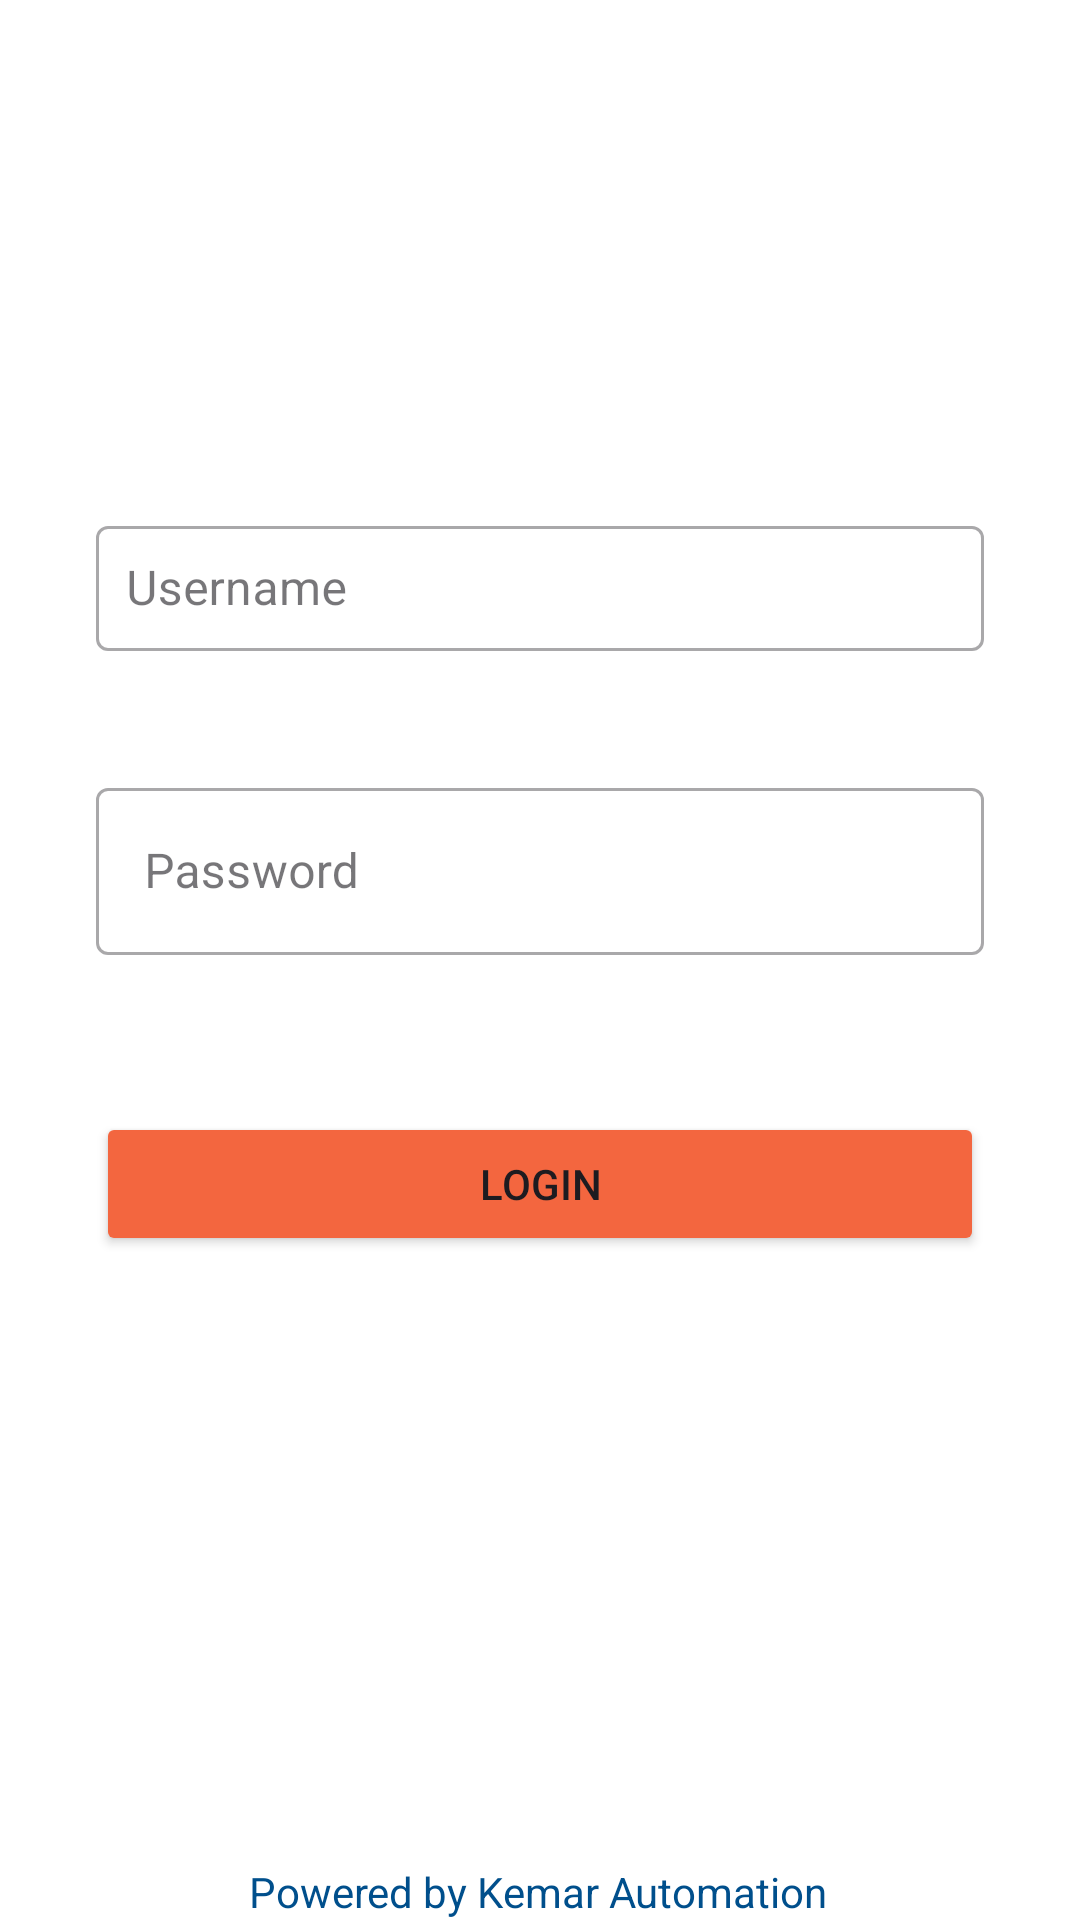

Here is an Android app screen rendered from its layout file. Give the layout XML and the strings, colors and styles it references.
<!-- AndroidManifest.xml: application theme Theme.UrgeTruckKotlin -->
<!-- res/layout/activity_login.xml -->
<?xml version="1.0" encoding="utf-8"?>
<layout
    xmlns:app="http://schemas.android.com/apk/res-auto"
    xmlns:android="http://schemas.android.com/apk/res/android">
    <androidx.core.widget.NestedScrollView
        android:layout_width="match_parent"
        android:fillViewport="true"
        android:layout_height="match_parent">
        <androidx.constraintlayout.widget.ConstraintLayout
            android:layout_width="match_parent"
            android:layout_height="match_parent"
            android:layout_gravity="center"
            android:background="@color/bgcolor"
            >

            <ImageView
                android:id="@+id/loginlogo"
                android:layout_width="wrap_content"
                android:layout_height="wrap_content"
                android:layout_marginTop="120dp"
                android:src="@mipmap/loginlogo"
                app:layout_constraintEnd_toEndOf="parent"
                app:layout_constraintStart_toStartOf="parent"
                app:layout_constraintTop_toTopOf="parent" />

            <com.google.android.material.textfield.TextInputLayout
                android:id="@+id/textinputusername"
                style="@style/Widget.MaterialComponents.TextInputLayout.OutlinedBox"
                android:layout_width="match_parent"
                android:layout_height="wrap_content"
                android:layout_marginStart="32dp"
                android:layout_marginLeft="32dp"
                android:layout_marginTop="50dp"
                android:layout_marginEnd="32dp"
                android:layout_marginRight="32dp"
                app:errorEnabled="true"
                app:layout_constraintStart_toStartOf="parent"
                app:layout_constraintTop_toBottomOf="@+id/loginlogo">

                <com.google.android.material.textfield.TextInputEditText
                    android:layout_width="match_parent"
                    android:id="@+id/tvusername"
                    android:padding="10dp"
                    android:layout_height="wrap_content"
                    android:hint="Username"
                    android:inputType="text" />
            </com.google.android.material.textfield.TextInputLayout>

            <com.google.android.material.textfield.TextInputLayout
                android:id="@+id/textinputpassword"
                style="@style/Widget.MaterialComponents.TextInputLayout.OutlinedBox"
                android:layout_width="match_parent"
                android:layout_height="wrap_content"
                android:layout_marginStart="32dp"
                android:layout_marginLeft="32dp"
                android:layout_marginTop="20dp"
                android:layout_marginEnd="32dp"
                android:layout_marginRight="32dp"
                app:errorEnabled="true"
                app:layout_constraintStart_toStartOf="parent"
                app:layout_constraintTop_toBottomOf="@+id/textinputusername">

                <com.google.android.material.textfield.TextInputEditText
                    android:layout_width="match_parent"
                    android:layout_height="wrap_content"
                    android:id="@+id/tvpassword"
                    android:hint="Password"
                    android:inputType="textPassword" />
            </com.google.android.material.textfield.TextInputLayout>


            <Button
                android:id="@+id/buttonLogin"
                android:layout_width="match_parent"
                android:layout_height="wrap_content"
                android:layout_marginStart="32dp"
                android:layout_marginLeft="32dp"
                android:layout_marginTop="32dp"
                android:layout_marginEnd="32dp"
                android:layout_marginRight="32dp"
                android:backgroundTint="@color/secondaryColor"
                android:text="Login"
                app:layout_constraintEnd_toEndOf="parent"
                app:layout_constraintStart_toStartOf="parent"
                app:layout_constraintTop_toBottomOf="@+id/textinputpassword" />


            <ProgressBar
                android:id="@+id/progressbar"
                android:layout_width="wrap_content"
                android:layout_height="wrap_content"
                android:visibility="gone"
                app:layout_constraintBottom_toBottomOf="parent"
                app:layout_constraintEnd_toEndOf="parent"
                app:layout_constraintStart_toStartOf="parent"
                app:layout_constraintTop_toTopOf="parent" />

            
            
            
            
            
            
            
            
            
            

            <TextView
                android:id="@+id/textView5"
                android:layout_width="wrap_content"
                android:layout_height="wrap_content"
                android:layout_marginTop="50dp"
                android:gravity="bottom"
                android:text="Powered by Kemar Automation"
                android:textColor="@color/primaryDarkColor"
                app:layout_constraintBottom_toBottomOf="parent"
                app:layout_constraintEnd_toEndOf="parent"
                app:layout_constraintHorizontal_bias="0.497"
                app:layout_constraintStart_toStartOf="parent"
                />


        </androidx.constraintlayout.widget.ConstraintLayout>
    </androidx.core.widget.NestedScrollView>
</layout>
<!-- resources referenced by this layout -->
<resources>
  <color name="bgcolor">#FFFFFF</color>
  <color name="primaryDarkColor">#004f8c</color>
  <color name="secondaryColor">#f3663f</color>
  <style name="Theme.UrgeTruckKotlin" parent="Base.Theme.UrgeTruckKotlin" />
  <style name="Base.Theme.UrgeTruckKotlin" parent="Theme.Material3.DayNight.NoActionBar">
          
          
      </style>
</resources>
